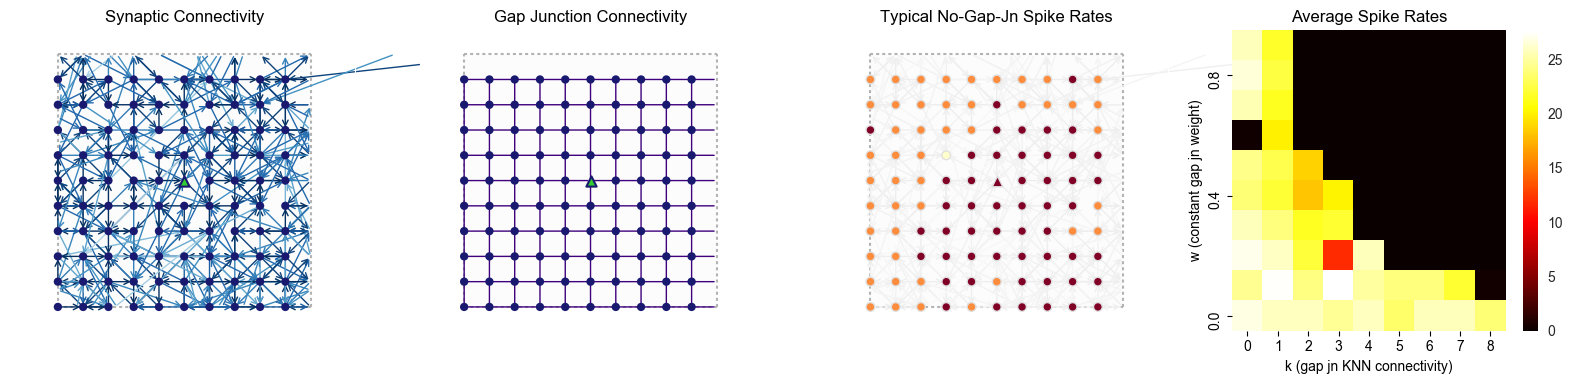

The file beside this chart, header and first rows:
c_w, k, numGapJns, rep, spikeRate
0.0, 0, 0.0, 0, 26.8
0.1, 0, 0.0, 0, 24.52
0.2, 0, 0.0, 0, 27.06
0.3, 0, 0.0, 0, 25.74
0.4, 0, 0.0, 0, 23.76
0.5, 0, 0.0, 0, 24.34
0.6, 0, 0.0, 0, 0.26
0.7, 0, 0.0, 0, 25.52
0.8, 0, 0.0, 0, 26.52
0.9, 0, 0.0, 0, 25.74
0.0, 1, 0.0, 0, 25.9
0.1, 1, 0.5, 0, 27.44
0.2, 1, 0.5, 0, 25.96
0.3, 1, 0.5, 0, 24.0
0.4, 1, 0.5, 0, 22.1
0.5, 1, 0.5, 0, 22.74
0.6, 1, 0.5, 0, 20.0
0.7, 1, 0.5, 0, 21.46
0.8, 1, 0.5, 0, 22.38
0.9, 1, 0.5, 0, 21.8
0.0, 2, 0.0, 0, 25.84
0.1, 2, 1.0, 0, 24.1
0.2, 2, 1.0, 0, 22.18
0.3, 2, 1.0, 0, 21.5
0.4, 2, 1.0, 0, 18.16
0.5, 2, 1.0, 0, 18.68
0.6, 2, 1.0, 0, 0.0
0.7, 2, 1.0, 0, 0.0
0.8, 2, 1.0, 0, 0.0
0.9, 2, 1.0, 0, 0.0
0.0, 3, 0.0, 0, 24.66
0.1, 3, 1.5, 0, 27.64
0.2, 3, 1.5, 0, 11.86
0.3, 3, 1.5, 0, 22.0
0.4, 3, 1.5, 0, 20.1
0.5, 3, 1.5, 0, 0.0
0.6, 3, 1.5, 0, 0.0
0.7, 3, 1.5, 0, 0.0
0.8, 3, 1.5, 0, 0.0
0.9, 3, 1.5, 0, 0.0
0.0, 4, 0.0, 0, 25.86
0.1, 4, 2.0, 0, 24.98
0.2, 4, 2.0, 0, 25.8
0.3, 4, 2.0, 0, 0.0
0.4, 4, 2.0, 0, 0.0
0.5, 4, 2.0, 0, 0.0
0.6, 4, 2.0, 0, 0.0
0.7, 4, 2.0, 0, 0.0
0.8, 4, 2.0, 0, 0.0
0.9, 4, 2.0, 0, 0.0
0.0, 5, 0.0, 0, 23.5
0.1, 5, 2.5, 0, 24.0
0.2, 5, 2.5, 0, 0.0
0.3, 5, 2.5, 0, 0.0
0.4, 5, 2.5, 0, 0.0
0.5, 5, 2.5, 0, 0.0
0.6, 5, 2.5, 0, 0.0
0.7, 5, 2.5, 0, 0.0
0.8, 5, 2.5, 0, 0.0
0.9, 5, 2.5, 0, 0.0
... 30 more rows
